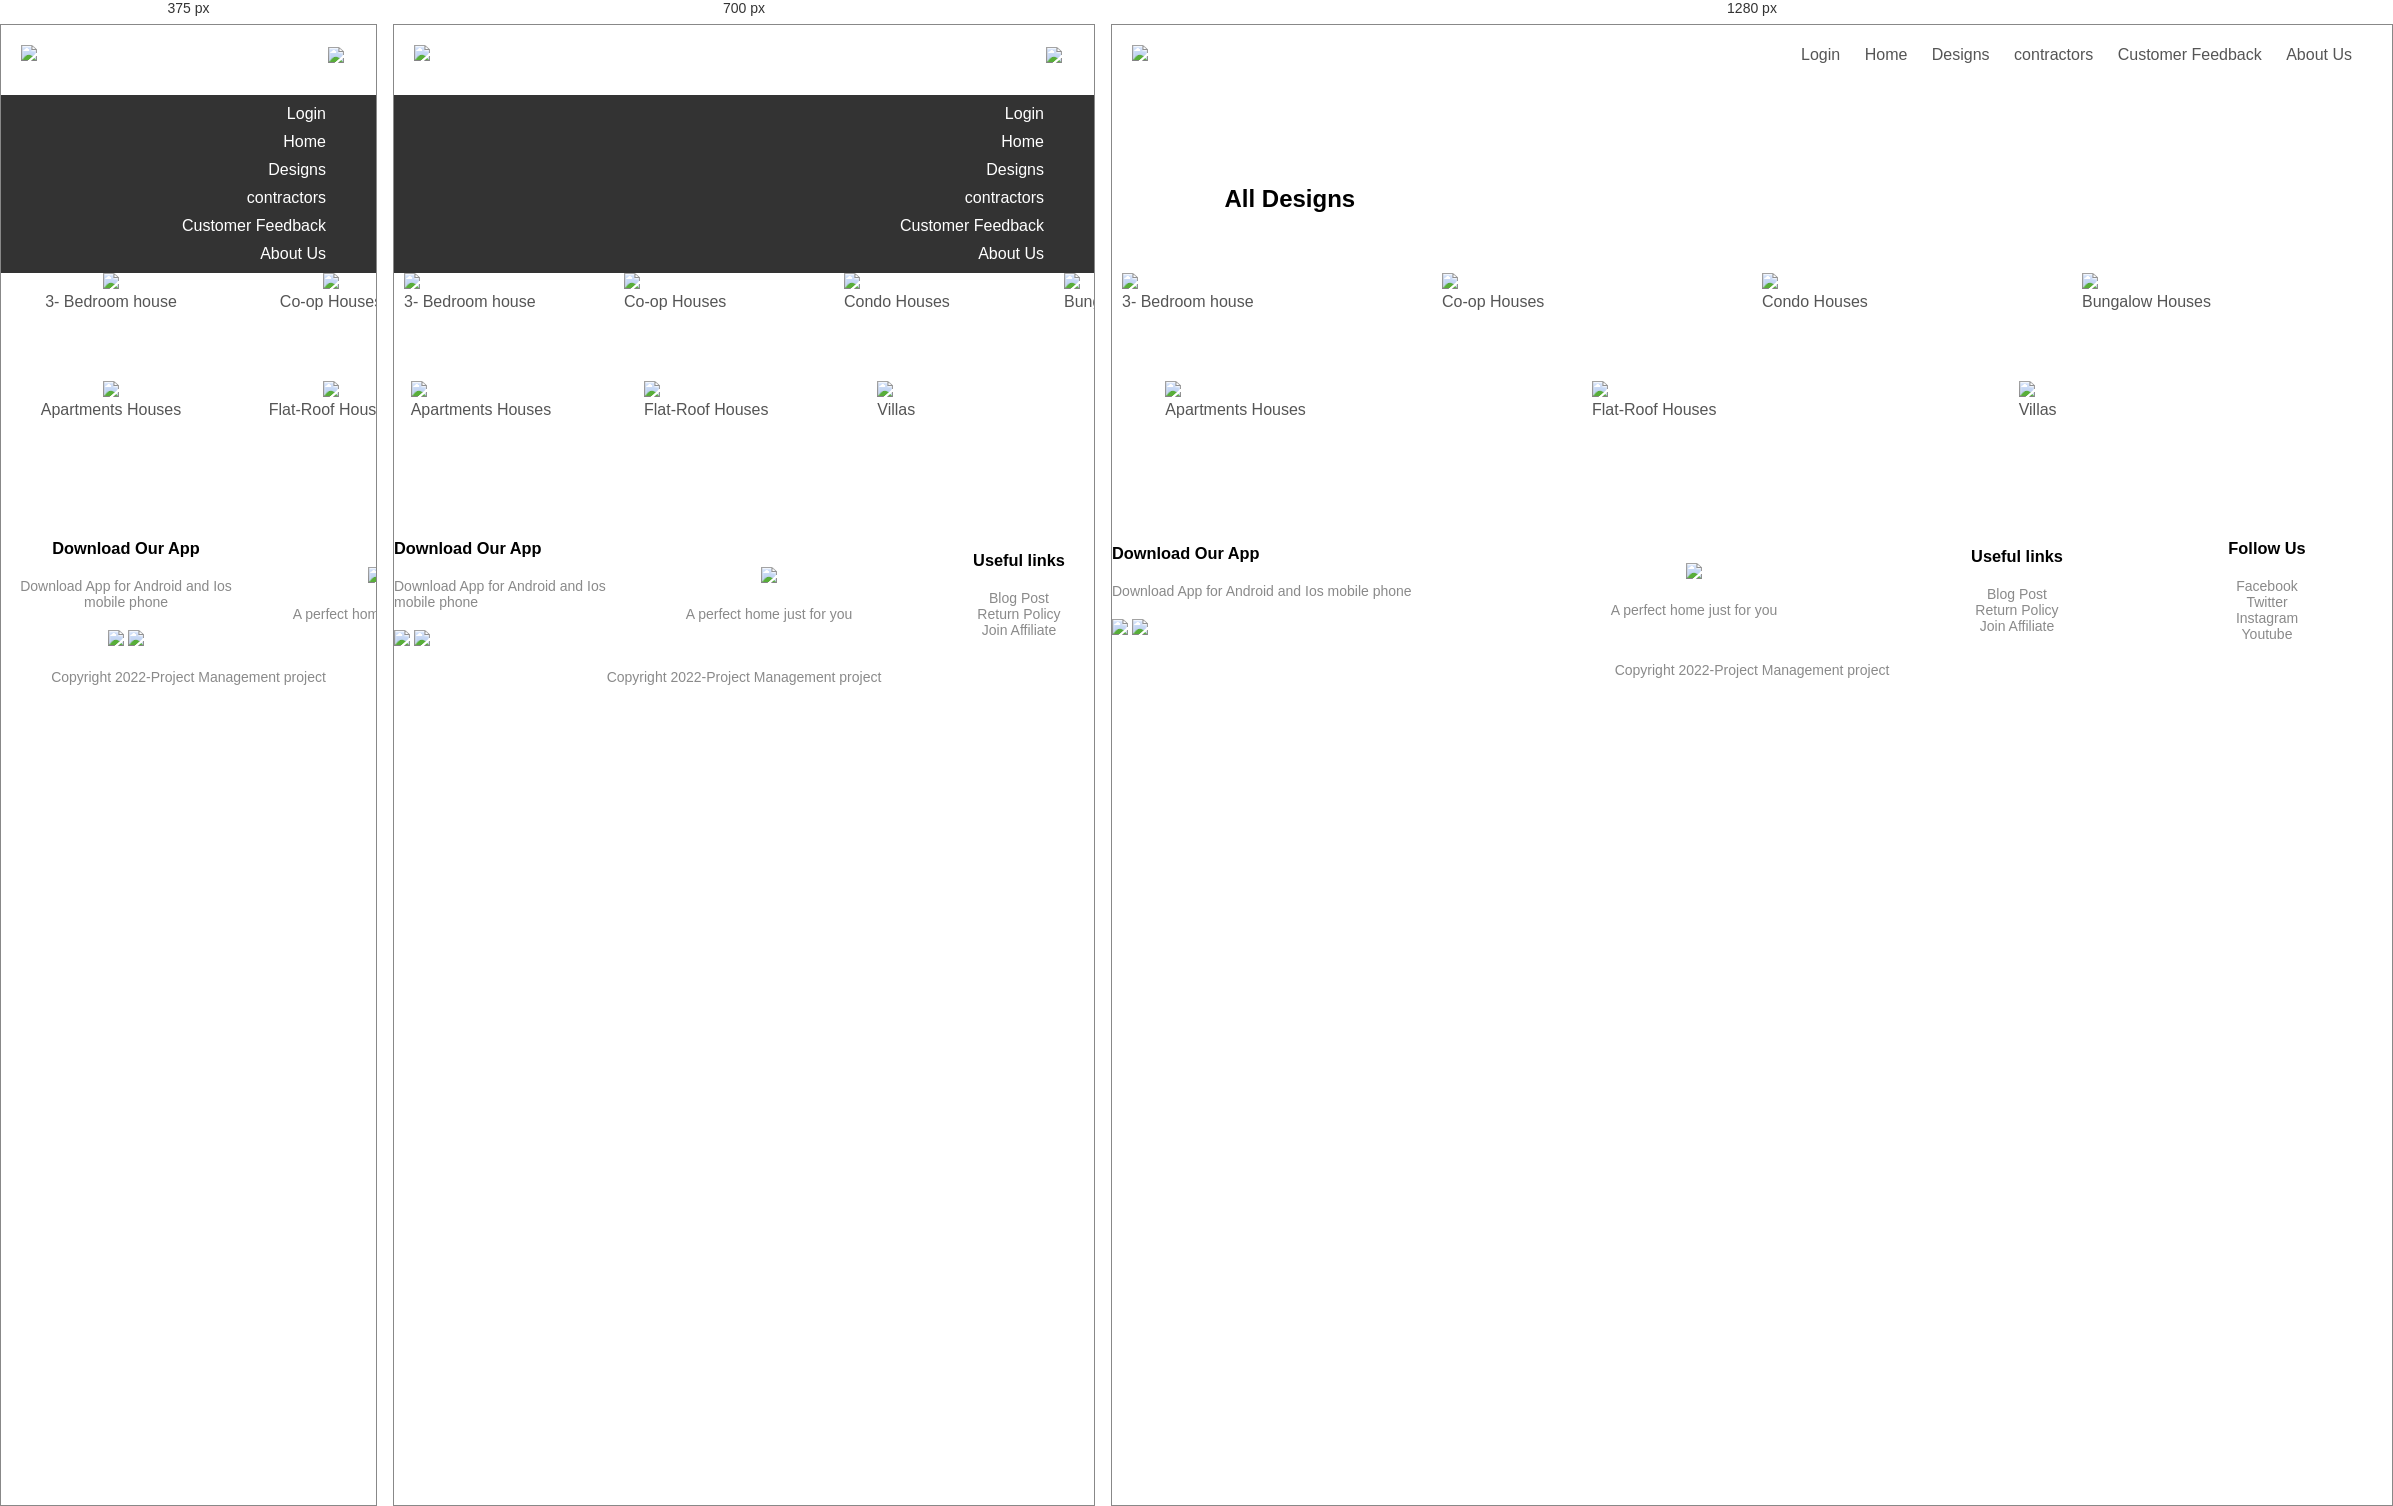
Rendered at 375 px, 700 px and 1280 px, left to right.

<!-- file: Designs.html -->
<!DOCTYPE html>
<html lang="en">
<head>
    <meta charset="UTF-g">
    <meta name="viewport"content="width=device-width,initial-scale=1.0">
<title>All Designs - Castle Ridge Constructions</title>
<link href="https://fonts.googleapis.com/css2?family=Poppins:wght@300;400;500;600;700&display=swap" rel="stylesheet">
<link rel="stylesheet" href="https://stackpath.bootstrapcdn.com/font-awesome/4.7.0/css/font-awesome.min.css">
<link rel="stylesheet" href="style.css">
</head>
<body>
    <div class="container">
<div class="navbar">
<div class="logo">
    <img src="images/crclogo.jpg" width="145px">
</div>
    <nav>
    <ul id="MenuItems">
        <li><a href="loginpage.html">Login</a></li>
        <li><a href="index.html">Home</a></li>
        <li><a href="Designs.html ">Designs</a></li>
        <li><a href="contractors.html">contractors</a></li>
        <li><a href="Customer feedback.html">Customer Feedback</a></li>
        <li><a href="Aboutus.html">About Us</a></li>
        </li>
    </ul>
    </nav>
    <img src="images/menu.png" class="menu-icon" onclick="menutoggle()">
</div>
</div>
    
       <div class="small-container">
           <div class="row row-2">
               <h2>All Designs</h2>
           </div>
           </div>
        <div class="row">
        <div class="col-4">
    <img src="images/3bdhouse.jpeg">
    <h4> 3- Bedroom house</h4>
        <div class="rating">
            <i class="fa fa-star"></i>
            <i class="fa fa-star"></i>
            <i class="fa fa-star"></i>
            <i class="fa fa-star"></i>
            <i class="fa fa-star-o"></i>
            
            
        </div>
        </div>
        
        <div class="col-4">
    <img src="images/co-ops.jpg">
    <h4> Co-op Houses</h4>
        <div class="rating">
            <i class="fa fa-star"></i>
            <i class="fa fa-star"></i>
            <i class="fa fa-star"></i>
            <i class="fa fa-star"></i>
            <i class="fa fa-star-o"></i>
            
        </div>
        
        
        </div>
        <div class="col-4">
    <img src="images/condo.jpg">
    <h4> Condo Houses</h4>
        <div class="rating">
            <i class="fa fa-star"></i>
            <i class="fa fa-star"></i>
            <i class="fa fa-star"></i>
            <i class="fa fa-star"></i>
            <i class="fa fa-star-o"></i>
            
        </div>
        
        
        </div>
        <div class="col-4">
    <img src="images/bungalow.jpg">
    <h4> Bungalow Houses</h4>
        <div class="rating">
            <i class="fa fa-star"></i>
            <i class="fa fa-star"></i>
            <i class="fa fa-star"></i>
            <i class="fa fa-star-half-o"></i>
            <i class="fa fa-star-o"></i>
            
            
        </div>
        
        
        </div>
         </div>
        <div class="row">
        <div class="col-4">
    <img src="images/apartment.jpg">
    <h4> Apartments Houses</h4>
        <div class="rating">
            <i class="fa fa-star"></i>
            <i class="fa fa-star"></i>
            <i class="fa fa-star"></i>
            <i class="fa fa-star-half-o"></i>
            <i class="fa fa-star-o"></i>
            
        </div>
        
        
        </div>
        <div class="col-4">
    <img src="images/flat roof.jpg">
    <h4> Flat-Roof Houses</h4>
        <div class="rating">
            <i class="fa fa-star"></i>
            <i class="fa fa-star"></i>
            <i class="fa fa-star"></i>
            <i class="fa fa-star"></i>
            <i class="fa fa-star-half-o"></i>
            
        </div>
        
        
        </div>
        <div class="col-4">
    <img src="images/villa.jpg">
    <h4>Villas</h4>
        <div class="rating">
            <i class="fa fa-star"></i>
            <i class="fa fa-star"></i>
            <i class="fa fa-star"></i>
            <i class="fa fa-star"></i>
            <i class="fa fa-star-half-o"></i>
        </div>
        
        
        </div>
        </div>
    
            <!-------footer ------>
            <div class="footer">
            <div class="container">
                <div class="row">
<div class="footer-col-1">
                        <h3>Download Our App</h3>
                        <p>Download App for Android and Ios mobile phone</p>
    <div class="app-logo">
        <img src="images/playstore.png">
        <img src="images/appstore.png">
    </div>
                    </div>
                    <div class="footer-col-2">
                        <img src="images/crclogo.jpg">
                        <p>A perfect home just for you</p>
                    </div>
                    <div class="footer-col-3">
                        <h3>Useful links</h3>
                        <ul>
                            <li>Blog Post</li>
                            <li>Return Policy</li>
                            <li>Join Affiliate</li>
                        </ul>
                    </div>
                    <div class="footer-col-3">
                        <h3>Follow Us</h3>
                        <ul>
                            <li>Facebook</li>
                            <li>Twitter</li>
                            <li>Instagram</li>
                            <li>Youtube</li>
                        </ul>
                    </div>
                </div>
                <p class="copright">Copyright 2022-Project Management project</p>
                </div>
            </div>

              <!-----js for toggle Menu----->
              <script>
                var MenuItems =document.getElementById("MenuItems");
                MenuItems.style.maxHeight="0px";
                function menutoggle(){
                    if(MenuItems.style.maxHeight== "0px")
                    {
                        MenuItems.style.maxHeight== "200px"
                    }
                    else
                    {
                        MenuItems.style.maxHeight="0px"
                    }
                }
            </script>
</body>
</html>

/* @media block from style.css */
@media only screen and (max-width:800px){
    nav ul{
        position: absolute;
        top: 70px;
        left: 0;
        background: #333;
        width: 100%;
        overflow: hidden;
        transition: max-height 0.5s;
    }
    nav ul li{
        display: block;
        margin-right: 50px;
        margin-top: 10px;
        margin-bottom: 10px;
    }
    nav ul li a{
        color: #fff;
        
    }
    
    .menu-icon{
        display: block;
        cursor: pointer
        
    }
}

/* @media block from style.css */
@media only screen and (max-width: 600px){
    .row{
        text-align: center;
    }
    .col-2,.col-3,.col-4{
        flex-basis: 100%;
    
    }
    .single-product .row{
    text-align: left;
    
}
    .single-product .col-2{
        
        padding: 20px;
        
        
    }
    .single-product h1{
   font-size: 26px;
line-height:32px;
        }

        
        
    .cart-info p{
        display: none;
    }
            
  
}